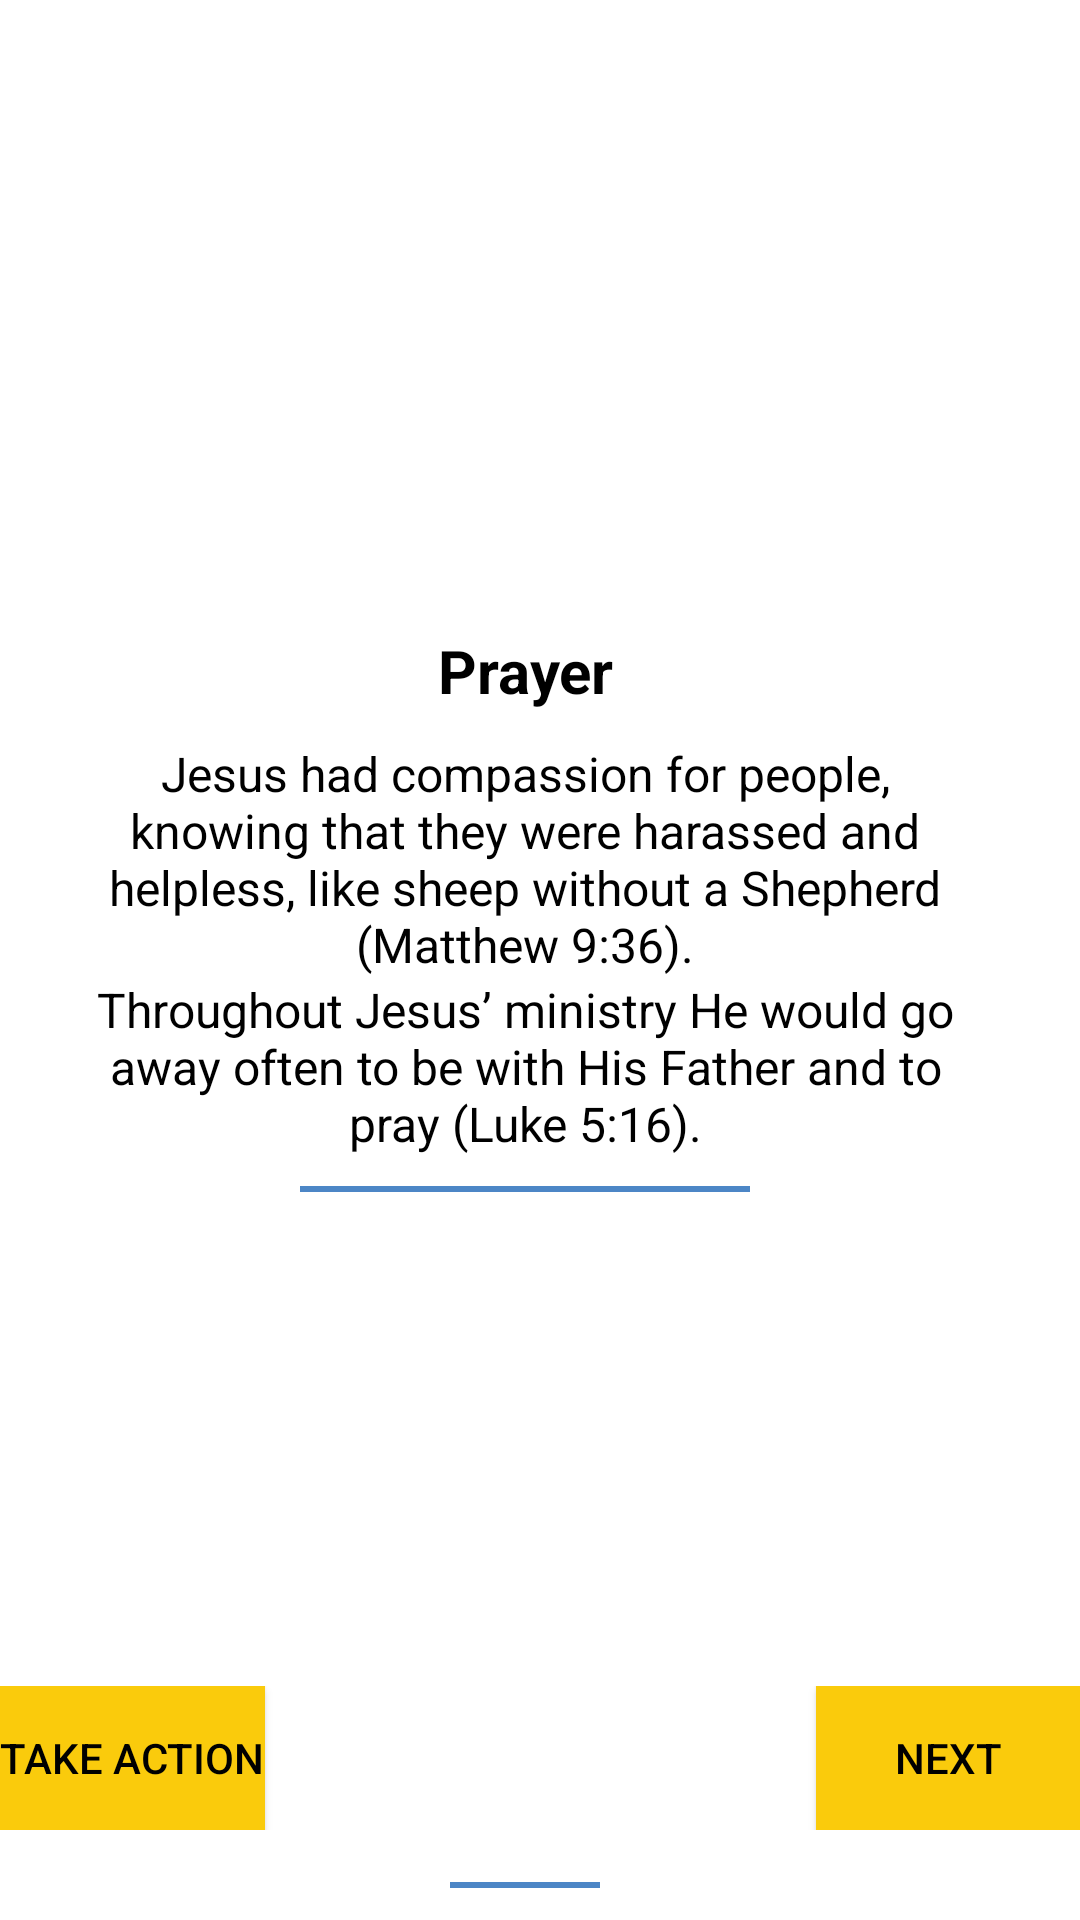

Here is an Android app screen rendered from its layout file. Give the layout XML and the strings, colors and styles it references.
<!-- AndroidManifest.xml: application theme AppTheme -->
<!-- res/layout/global_start_begin_with.xml -->
<?xml version="1.0" encoding="utf-8"?>

<FrameLayout xmlns:android="http://schemas.android.com/apk/res/android"
    android:orientation="vertical" android:layout_width="match_parent"
    android:background="@color/white"
    android:layout_height="match_parent">
    <ScrollView
        android:layout_width="match_parent"
        android:layout_height="wrap_content">
        <LinearLayout
            android:layout_width="match_parent"
            android:orientation="vertical"
            android:layout_height="match_parent">
            <LinearLayout
                android:layout_width="match_parent"
                android:orientation="vertical"
                android:layout_height="wrap_content">

                <ImageView
                    android:layout_width="match_parent"
                    android:layout_height="200dp"
                    android:scaleType="centerCrop"
                    android:src="@drawable/global_start_prayer"
                    android:id="@+id/imageView" />
            </LinearLayout>
            <LinearLayout
                android:layout_width="match_parent"
                android:orientation="vertical"
                android:gravity="center_horizontal"
                android:layout_marginRight="10dp"
                android:layout_height="match_parent">
                <TextView
                    android:layout_width="match_parent"
                    android:layout_height="wrap_content"
                    android:gravity="center_horizontal"
                    android:textSize="20sp"
                    android:layout_margin="10dp"
                    android:textColor="@color/black"
                    android:textStyle="bold"
                    android:text="Prayer"/>
                <TextView
                    android:layout_width="match_parent"
                    android:layout_height="wrap_content"
                    android:layout_marginLeft="30dp"
                    android:layout_marginRight="30dp"
                    android:textColor="@color/black"
                    android:gravity="center_horizontal"
                    android:textSize="16sp"
                    android:text="Jesus had compassion for people, knowing that they were harassed and helpless, like sheep without a Shepherd (Matthew 9:36)."/>
                <TextView
                    android:layout_width="match_parent"
                    android:layout_height="wrap_content"
                    android:layout_marginLeft="30dp"
                    android:layout_marginRight="30dp"
                    android:textColor="@color/black"
                    android:gravity="center_horizontal"
                    android:textSize="16sp"
                    android:text="Throughout Jesus’ ministry He would go away often to be with His Father and to pray (Luke 5:16)."/>

                <LinearLayout
                    android:layout_width="match_parent"
                    android:layout_height="2dp"
                    android:layout_marginLeft="100dp"
                    android:layout_marginRight="100dp"
                    android:layout_marginTop="10dp"
                    android:layout_marginBottom="10dp"
                    android:background="@color/colorPrimaryDark">

                </LinearLayout>

                <ImageView
                    android:layout_width="match_parent"
                    android:layout_height="200dp"
                    android:layout_marginTop="10dp"
                    android:layout_marginLeft="30dp"
                    android:layout_marginRight="30dp"
                    android:scaleType="centerCrop"
                    android:src="@drawable/global_start_prayer_2"
                    />

                <LinearLayout
                    android:layout_width="match_parent"
                    android:layout_height="2dp"
                    android:layout_marginLeft="150dp"
                    android:layout_marginRight="150dp"
                    android:layout_marginTop="10dp"
                    android:layout_marginBottom="10dp"
                    android:background="@color/colorPrimaryDark">
                </LinearLayout>
            </LinearLayout>
        </LinearLayout>
    </ScrollView>

    <FrameLayout
        android:layout_width="match_parent"
        android:layout_gravity="bottom"
        android:layout_marginBottom="30dp"
        android:layout_height="wrap_content">
        <Button
            android:id="@+id/btn_next"
            android:layout_width="wrap_content"
            android:layout_height="wrap_content"
            android:textColor="@color/black"
            android:background="@color/colorOrange"
            android:gravity="center"
            android:layout_gravity="right"
            android:text="Next"/>
        <Button
            android:id="@+id/btn_take_action_begin_with"
            android:background="@color/colorOrange"
            android:layout_width="wrap_content"
            android:layout_height="wrap_content"
            android:textColor="@color/black"
            android:gravity="center"
            android:layout_gravity="left"
            android:text="Take Action"/>
    </FrameLayout>
</FrameLayout>
<!-- resources referenced by this layout -->
<resources>
  <color name="black">#000000</color>
  <color name="colorOrange">#facb0c</color>
  <color name="colorPrimaryDark">#4c86c6</color>
  <color name="white">#ffffff</color>
  <style name="AppTheme" parent="Theme.AppCompat.Light.DarkActionBar">
          
          <item name="colorPrimary">@color/colorPrimary</item>
          <item name="colorPrimaryDark">@color/colorPrimaryDark</item>
          <item name="colorAccent">@color/colorAccent</item>
      </style>
  <color name="colorPrimary">#4c86c6</color>
  <color name="colorAccent">#4c86c6</color>
</resources>
